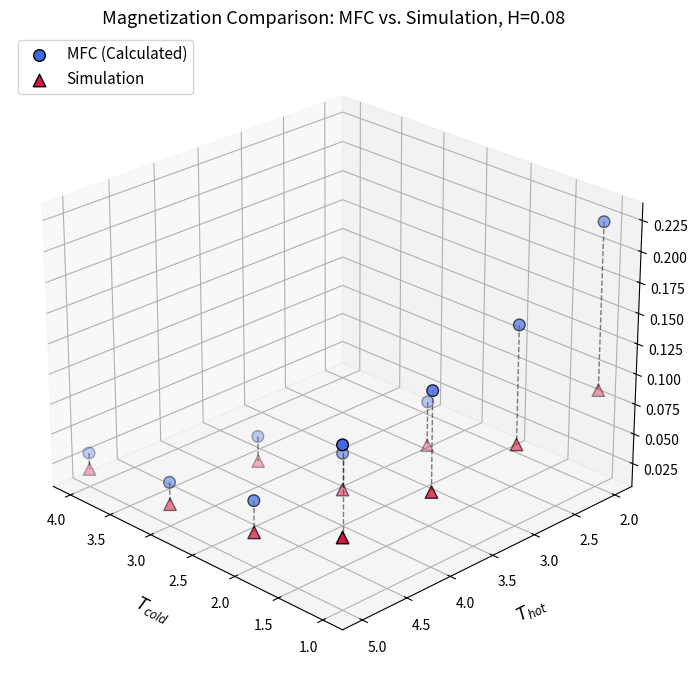

Reproduce this figure in Python.
import matplotlib.pyplot as plt
import numpy as np

# Bath temperatures
t_cold  = np.array([1.0, 1.0, 1.0, 1.0, 2.0, 3.0, 4.0,2.0,3.0,2.0])
t_hot   = np.array([5.0, 4.0, 3.0, 2.0, 5.0, 5.0, 5.0,4.0,4.0,3.0])

# Mean Field Calculations (MFC)
#H=0.1 
#mag_mfc = np.array([0.17502, 0.190435, 0.219833, 0.302977, 0.0755972, 0.0531804, 0.0432086,0.0490726,0.0389644,0.0586824])
#mag_sim = np.array([0.0798,0.0842,0.0916,0.1074,0.0413,0.0305,0.0255,0.0446,0.0339,0.0506])

#H=0.02
#mag_mfc = np.array([0.0327706,0.0351513 ,0.0394279,0.049346 , 0.0148443, 0.0105068,0.00855851,0.0162828,0.0117461,0.0188319])
#mag_sim = np.array([0.0165,0.0170,0.0185,0.0217,0.0088,0.0062,0.0048,0.0085,0.0069,0.0096])

#H=0.04
#mag_mfc = np.array([0.0663726,0.0713696191510557,0.080414083636910, 0.101796275764772,0.0298131481020301 ,0.0210743196179813 ,0.0171566851744617,0.0327334375748275,0.0235746979337126,0.0379188681620913])
#mag_sim = np.array([0.0317,0.0342,0.0365,0.0439,0.0169,0.0123,0.0102,0.0183,0.0133,0.0206])

#H=0.06
#mag_mfc = np.array([0.101,0.109,0.124,0.159,0.045,0.032,0.026,0.049,0.035,0.057])
#mag_sim = np.array([0.0478,0.0510,0.0559,0.0651,0.0255,0.0182,0.0155,0.0272,0.0206,0.0306])

#H=0.08
mag_mfc = np.array([0.137,0.148,0.170,0.224,0.060,0.042,0.034,0.066,0.048,0.077])
mag_sim = np.array([0.0641,0.0670,0.0732,0.0868,0.0341,0.0237,0.0204,0.0359,0.0271,0.0406])

fig = plt.figure(figsize=(9, 7))
ax = fig.add_subplot(111, projection='3d')

ax.scatter(
    t_cold, t_hot, mag_mfc, 
    color='royalblue', marker='o', s=70, edgecolors='k', label='MFC (Calculated)'
)

ax.scatter(
    t_cold, t_hot, mag_sim, 
    color='crimson', marker='^', s=80, edgecolors='k', label='Simulation'
)

for i in range(len(t_cold)):
    ax.plot(
        [t_cold[i], t_cold[i]], 
        [t_hot[i], t_hot[i]], 
        [mag_mfc[i], mag_sim[i]], 
        color='black', linestyle='--', alpha=0.5, linewidth=1
    )

ax.set_xlabel('$T_{cold}$', fontsize=12, labelpad=10)
ax.set_ylabel('$T_{hot}$', fontsize=12, labelpad=10)
ax.set_zlabel('Magnetization ($m$)', fontsize=12, labelpad=10)
ax.set_title('Magnetization Comparison: MFC vs. Simulation, H=0.08', fontsize=13)

ax.legend(loc='upper left', fontsize=11)
ax.view_init(elev=25, azim=135)

plt.tight_layout()
plt.savefig("magvtemp_h=0.08.png", dpi=300)
plt.show()
